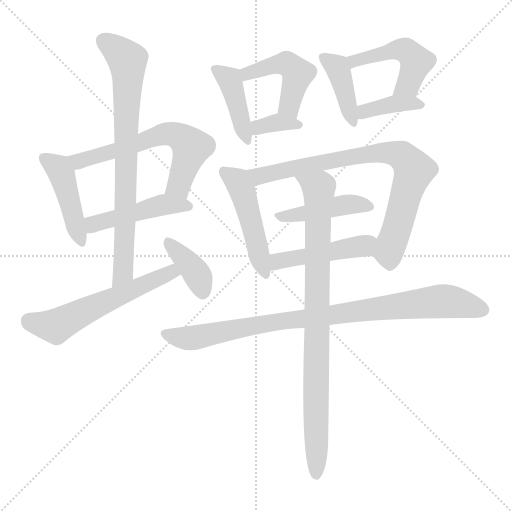
t = 0.00 s
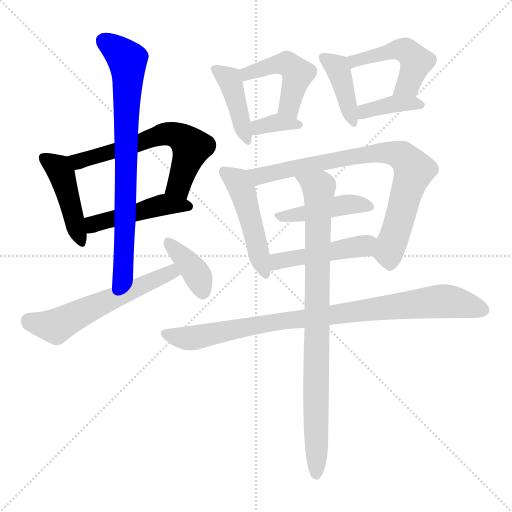
t = 2.48 s
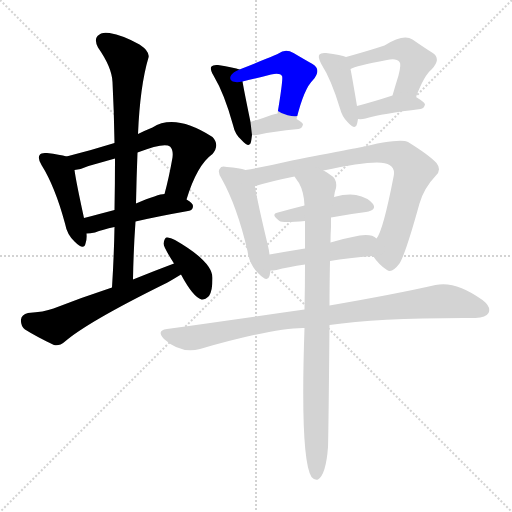
t = 4.96 s
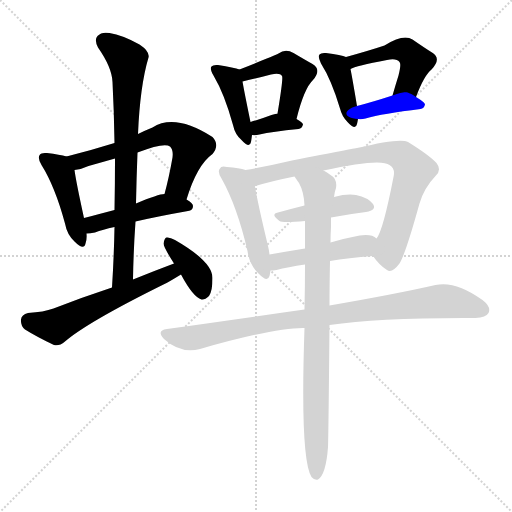
t = 7.43 s
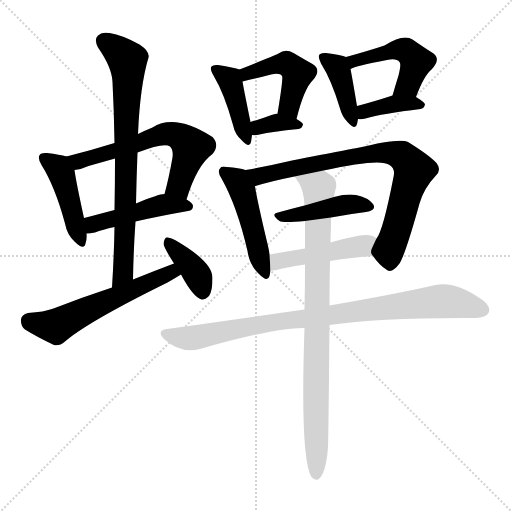
t = 9.91 s
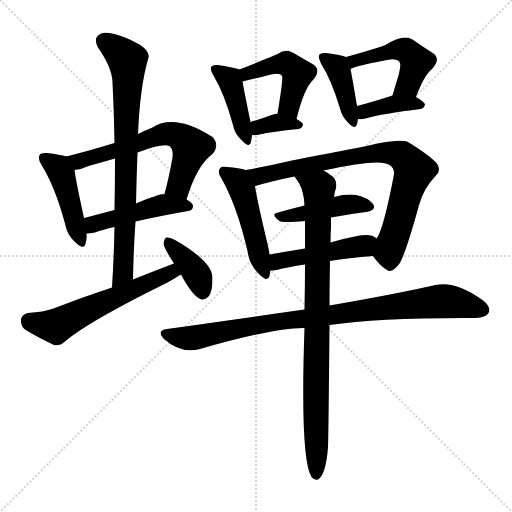
t = 12.39 s

The animated SVG that drew these frames (rendered in a browser with its animation timeline set to each time). Animation: 18 CSS @keyframes rules; one cycle of 12.39 s.

<svg version="1.1" viewBox="0 0 1024 1024" xmlns="http://www.w3.org/2000/svg">
  <g stroke="lightgray" stroke-dasharray="1,1" stroke-width="1" transform="scale(4, 4)">
    <line x1="0" y1="0" x2="256" y2="256"></line>
    <line x1="256" y1="0" x2="0" y2="256"></line>
    <line x1="128" y1="0" x2="128" y2="256"></line>
    <line x1="0" y1="128" x2="256" y2="128"></line>
  </g>
<g transform="scale(1, -1) translate(0, -900)">
   <style type="text/css">
    @keyframes keyframes0 {
      from {
       stroke: blue;
       stroke-dashoffset: 443;
       stroke-width: 128;
       }
       59% {
       animation-timing-function: step-end;
       stroke: blue;
       stroke-dashoffset: 0;
       stroke-width: 128;
       }
       to {
       stroke: black;
       stroke-width: 1024;
       }
       }
       #make-me-a-hanzi-animation-0 {
         animation: keyframes0 0.610514s both;
         animation-delay: 0.000000s;
         animation-timing-function: linear;
       }
    @keyframes keyframes1 {
      from {
       stroke: blue;
       stroke-dashoffset: 617;
       stroke-width: 128;
       }
       67% {
       animation-timing-function: step-end;
       stroke: blue;
       stroke-dashoffset: 0;
       stroke-width: 128;
       }
       to {
       stroke: black;
       stroke-width: 1024;
       }
       }
       #make-me-a-hanzi-animation-1 {
         animation: keyframes1 0.752116s both;
         animation-delay: 0.610514s;
         animation-timing-function: linear;
       }
    @keyframes keyframes2 {
      from {
       stroke: blue;
       stroke-dashoffset: 466;
       stroke-width: 128;
       }
       60% {
       animation-timing-function: step-end;
       stroke: blue;
       stroke-dashoffset: 0;
       stroke-width: 128;
       }
       to {
       stroke: black;
       stroke-width: 1024;
       }
       }
       #make-me-a-hanzi-animation-2 {
         animation: keyframes2 0.629232s both;
         animation-delay: 1.362630s;
         animation-timing-function: linear;
       }
    @keyframes keyframes3 {
      from {
       stroke: blue;
       stroke-dashoffset: 769;
       stroke-width: 128;
       }
       71% {
       animation-timing-function: step-end;
       stroke: blue;
       stroke-dashoffset: 0;
       stroke-width: 128;
       }
       to {
       stroke: black;
       stroke-width: 1024;
       }
       }
       #make-me-a-hanzi-animation-3 {
         animation: keyframes3 0.875814s both;
         animation-delay: 1.991862s;
         animation-timing-function: linear;
       }
    @keyframes keyframes4 {
      from {
       stroke: blue;
       stroke-dashoffset: 574;
       stroke-width: 128;
       }
       65% {
       animation-timing-function: step-end;
       stroke: blue;
       stroke-dashoffset: 0;
       stroke-width: 128;
       }
       to {
       stroke: black;
       stroke-width: 1024;
       }
       }
       #make-me-a-hanzi-animation-4 {
         animation: keyframes4 0.717122s both;
         animation-delay: 2.867676s;
         animation-timing-function: linear;
       }
    @keyframes keyframes5 {
      from {
       stroke: blue;
       stroke-dashoffset: 383;
       stroke-width: 128;
       }
       55% {
       animation-timing-function: step-end;
       stroke: blue;
       stroke-dashoffset: 0;
       stroke-width: 128;
       }
       to {
       stroke: black;
       stroke-width: 1024;
       }
       }
       #make-me-a-hanzi-animation-5 {
         animation: keyframes5 0.561686s both;
         animation-delay: 3.584798s;
         animation-timing-function: linear;
       }
    @keyframes keyframes6 {
      from {
       stroke: blue;
       stroke-dashoffset: 417;
       stroke-width: 128;
       }
       58% {
       animation-timing-function: step-end;
       stroke: blue;
       stroke-dashoffset: 0;
       stroke-width: 128;
       }
       to {
       stroke: black;
       stroke-width: 1024;
       }
       }
       #make-me-a-hanzi-animation-6 {
         animation: keyframes6 0.589355s both;
         animation-delay: 4.146484s;
         animation-timing-function: linear;
       }
    @keyframes keyframes7 {
      from {
       stroke: blue;
       stroke-dashoffset: 461;
       stroke-width: 128;
       }
       60% {
       animation-timing-function: step-end;
       stroke: blue;
       stroke-dashoffset: 0;
       stroke-width: 128;
       }
       to {
       stroke: black;
       stroke-width: 1024;
       }
       }
       #make-me-a-hanzi-animation-7 {
         animation: keyframes7 0.625163s both;
         animation-delay: 4.735840s;
         animation-timing-function: linear;
       }
    @keyframes keyframes8 {
      from {
       stroke: blue;
       stroke-dashoffset: 349;
       stroke-width: 128;
       }
       53% {
       animation-timing-function: step-end;
       stroke: blue;
       stroke-dashoffset: 0;
       stroke-width: 128;
       }
       to {
       stroke: black;
       stroke-width: 1024;
       }
       }
       #make-me-a-hanzi-animation-8 {
         animation: keyframes8 0.534017s both;
         animation-delay: 5.361003s;
         animation-timing-function: linear;
       }
    @keyframes keyframes9 {
      from {
       stroke: blue;
       stroke-dashoffset: 404;
       stroke-width: 128;
       }
       57% {
       animation-timing-function: step-end;
       stroke: blue;
       stroke-dashoffset: 0;
       stroke-width: 128;
       }
       to {
       stroke: black;
       stroke-width: 1024;
       }
       }
       #make-me-a-hanzi-animation-9 {
         animation: keyframes9 0.578776s both;
         animation-delay: 5.895020s;
         animation-timing-function: linear;
       }
    @keyframes keyframes10 {
      from {
       stroke: blue;
       stroke-dashoffset: 480;
       stroke-width: 128;
       }
       61% {
       animation-timing-function: step-end;
       stroke: blue;
       stroke-dashoffset: 0;
       stroke-width: 128;
       }
       to {
       stroke: black;
       stroke-width: 1024;
       }
       }
       #make-me-a-hanzi-animation-10 {
         animation: keyframes10 0.640625s both;
         animation-delay: 6.473796s;
         animation-timing-function: linear;
       }
    @keyframes keyframes11 {
      from {
       stroke: blue;
       stroke-dashoffset: 381;
       stroke-width: 128;
       }
       55% {
       animation-timing-function: step-end;
       stroke: blue;
       stroke-dashoffset: 0;
       stroke-width: 128;
       }
       to {
       stroke: black;
       stroke-width: 1024;
       }
       }
       #make-me-a-hanzi-animation-11 {
         animation: keyframes11 0.560059s both;
         animation-delay: 7.114421s;
         animation-timing-function: linear;
       }
    @keyframes keyframes12 {
      from {
       stroke: blue;
       stroke-dashoffset: 479;
       stroke-width: 128;
       }
       61% {
       animation-timing-function: step-end;
       stroke: blue;
       stroke-dashoffset: 0;
       stroke-width: 128;
       }
       to {
       stroke: black;
       stroke-width: 1024;
       }
       }
       #make-me-a-hanzi-animation-12 {
         animation: keyframes12 0.639811s both;
         animation-delay: 7.674479s;
         animation-timing-function: linear;
       }
    @keyframes keyframes13 {
      from {
       stroke: blue;
       stroke-dashoffset: 794;
       stroke-width: 128;
       }
       72% {
       animation-timing-function: step-end;
       stroke: blue;
       stroke-dashoffset: 0;
       stroke-width: 128;
       }
       to {
       stroke: black;
       stroke-width: 1024;
       }
       }
       #make-me-a-hanzi-animation-13 {
         animation: keyframes13 0.896159s both;
         animation-delay: 8.314290s;
         animation-timing-function: linear;
       }
    @keyframes keyframes14 {
      from {
       stroke: blue;
       stroke-dashoffset: 438;
       stroke-width: 128;
       }
       59% {
       animation-timing-function: step-end;
       stroke: blue;
       stroke-dashoffset: 0;
       stroke-width: 128;
       }
       to {
       stroke: black;
       stroke-width: 1024;
       }
       }
       #make-me-a-hanzi-animation-14 {
         animation: keyframes14 0.606445s both;
         animation-delay: 9.210449s;
         animation-timing-function: linear;
       }
    @keyframes keyframes15 {
      from {
       stroke: blue;
       stroke-dashoffset: 466;
       stroke-width: 128;
       }
       60% {
       animation-timing-function: step-end;
       stroke: blue;
       stroke-dashoffset: 0;
       stroke-width: 128;
       }
       to {
       stroke: black;
       stroke-width: 1024;
       }
       }
       #make-me-a-hanzi-animation-15 {
         animation: keyframes15 0.629232s both;
         animation-delay: 9.816895s;
         animation-timing-function: linear;
       }
    @keyframes keyframes16 {
      from {
       stroke: blue;
       stroke-dashoffset: 899;
       stroke-width: 128;
       }
       75% {
       animation-timing-function: step-end;
       stroke: blue;
       stroke-dashoffset: 0;
       stroke-width: 128;
       }
       to {
       stroke: black;
       stroke-width: 1024;
       }
       }
       #make-me-a-hanzi-animation-16 {
         animation: keyframes16 0.981608s both;
         animation-delay: 10.446126s;
         animation-timing-function: linear;
       }
    @keyframes keyframes17 {
      from {
       stroke: blue;
       stroke-dashoffset: 872;
       stroke-width: 128;
       }
       74% {
       animation-timing-function: step-end;
       stroke: blue;
       stroke-dashoffset: 0;
       stroke-width: 128;
       }
       to {
       stroke: black;
       stroke-width: 1024;
       }
       }
       #make-me-a-hanzi-animation-17 {
         animation: keyframes17 0.959635s both;
         animation-delay: 11.427734s;
         animation-timing-function: linear;
       }
</style>
<path d="M 133.0 587.0 Q 120.0 591.0 94.0 594.0 Q 82.0 595.0 80.0 591.0 Q 74.0 585.0 83.0 570.0 Q 110.0 527.0 130.0 453.0 Q 134.0 431.0 149.0 417.0 Q 168.0 398.0 171.0 413.0 Q 174.0 420.0 173.0 433.0 L 168.0 464.0 Q 152.0 537.0 149.0 560.0 C 146.0 584.0 146.0 584.0 133.0 587.0 Z" fill="lightgray"></path> 
<path d="M 373.0 501.0 Q 394.0 570.0 425.0 592.0 Q 440.0 610.0 425.0 626.0 Q 350.0 674.0 305.0 645.0 Q 290.0 639.0 276.0 632.0 L 229.0 614.0 Q 181.0 599.0 133.0 587.0 C 104.0 580.0 119.0 555.0 149.0 560.0 Q 162.0 561.0 177.0 568.0 Q 202.0 575.0 230.0 583.0 L 275.0 595.0 Q 329.0 616.0 340.0 607.0 Q 347.0 600.0 345.0 585.0 Q 338.0 545.0 329.0 512.0 C 321.0 483.0 364.0 472.0 373.0 501.0 Z" fill="lightgray"></path> 
<path d="M 271.0 457.0 Q 314.0 467.0 376.0 478.0 Q 386.0 479.0 386.0 488.0 Q 386.0 494.0 373.0 501.0 C 350.0 515.0 350.0 515.0 329.0 512.0 Q 317.0 512.0 272.0 493.0 L 229.0 480.0 Q 195.0 471.0 168.0 464.0 C 139.0 456.0 143.0 431.0 173.0 433.0 Q 180.0 433.0 190.0 435.0 Q 205.0 441.0 229.0 446.0 L 271.0 457.0 Z" fill="lightgray"></path> 
<path d="M 266.0 341.0 Q 267.0 401.0 271.0 457.0 L 272.0 493.0 Q 273.0 545.0 275.0 595.0 L 276.0 632.0 Q 280.0 728.0 297.0 785.0 Q 300.0 797.0 279.0 811.0 Q 245.0 830.0 219.0 834.0 Q 203.0 837.0 195.0 828.0 Q 188.0 821.0 196.0 805.0 Q 224.0 765.0 225.0 736.0 Q 228.0 678.0 229.0 614.0 L 230.0 583.0 Q 230.0 534.0 229.0 480.0 L 229.0 446.0 Q 228.0 388.0 224.0 325.0 C 222.0 295.0 265.0 311.0 266.0 341.0 Z" fill="lightgray"></path> 
<path d="M 348.0 373.0 Q 308.0 358.0 266.0 341.0 L 224.0 325.0 Q 166.0 306.0 107.0 283.0 Q 88.0 276.0 56.0 274.0 Q 43.0 271.0 42.0 261.0 Q 41.0 248.0 50.0 241.0 Q 74.0 226.0 108.0 210.0 Q 118.0 207.0 130.0 217.0 Q 175.0 256.0 331.0 333.0 Q 334.0 334.0 362.0 351.0 C 388.0 367.0 376.0 384.0 348.0 373.0 Z" fill="lightgray"></path> 
<path d="M 362.0 351.0 Q 386.0 306.0 403.0 301.0 Q 410.0 300.0 418.0 308.0 Q 425.0 318.0 425.0 344.0 Q 425.0 377.0 350.0 420.0 Q 340.0 426.0 333.0 425.0 Q 329.0 424.0 327.0 413.0 Q 327.0 406.0 348.0 373.0 L 362.0 351.0 Z" fill="lightgray"></path> 
<path d="M 479.0 761.0 Q 469.0 765.0 436.0 770.0 Q 426.0 771.0 423.0 767.0 Q 419.0 763.0 427.0 749.0 Q 449.0 712.0 466.0 650.0 Q 470.0 631.0 483.0 620.0 Q 499.0 602.0 502.0 616.0 Q 503.0 622.0 504.0 630.0 L 501.0 656.0 Q 489.0 714.0 485.0 737.0 C 481.0 760.0 481.0 760.0 479.0 761.0 Z" fill="lightgray"></path> 
<path d="M 593.0 662.0 Q 608.0 723.0 626.0 740.0 Q 644.0 761.0 625.0 772.0 Q 609.0 781.0 587.0 794.0 Q 571.0 803.0 557.0 793.0 Q 545.0 787.0 479.0 761.0 C 451.0 750.0 456.0 730.0 485.0 737.0 Q 516.0 744.0 542.0 751.0 Q 560.0 755.0 564.0 748.0 Q 567.0 745.0 555.0 673.0 C 550.0 643.0 586.0 633.0 593.0 662.0 Z" fill="lightgray"></path> 
<path d="M 504.0 630.0 Q 511.0 629.0 519.0 631.0 Q 544.0 637.0 597.0 642.0 Q 604.0 643.0 606.0 651.0 Q 606.0 655.0 593.0 662.0 L 555.0 673.0 Q 548.0 672.0 543.0 670.0 Q 519.0 661.0 501.0 656.0 C 472.0 648.0 474.0 633.0 504.0 630.0 Z" fill="lightgray"></path> 
<path d="M 692.0 786.0 Q 683.0 790.0 652.0 794.0 Q 642.0 795.0 639.0 791.0 Q 635.0 787.0 642.0 773.0 Q 663.0 740.0 680.0 683.0 Q 684.0 667.0 695.0 656.0 Q 711.0 638.0 714.0 652.0 Q 715.0 656.0 716.0 662.0 L 714.0 688.0 Q 705.0 742.0 701.0 762.0 C 697.0 784.0 697.0 784.0 692.0 786.0 Z" fill="lightgray"></path> 
<path d="M 832.0 706.0 Q 848.0 749.0 863.0 761.0 Q 884.0 783.0 864.0 795.0 Q 848.0 805.0 825.0 821.0 Q 807.0 833.0 769.0 809.0 Q 739.0 799.0 692.0 786.0 C 663.0 778.0 673.0 751.0 701.0 762.0 Q 711.0 768.0 774.0 780.0 Q 793.0 784.0 799.0 776.0 Q 803.0 772.0 797.0 749.0 Q 791.0 730.0 785.0 709.0 C 777.0 680.0 821.0 678.0 832.0 706.0 Z" fill="lightgray"></path> 
<path d="M 716.0 662.0 Q 723.0 661.0 731.0 663.0 Q 765.0 673.0 841.0 682.0 Q 848.0 683.0 850.0 691.0 Q 850.0 695.0 832.0 706.0 C 813.0 718.0 813.0 718.0 785.0 709.0 Q 745.0 696.0 714.0 688.0 C 685.0 680.0 686.0 664.0 716.0 662.0 Z" fill="lightgray"></path> 
<path d="M 491.0 560.0 Q 479.0 564.0 454.0 566.0 Q 442.0 569.0 440.0 563.0 Q 434.0 557.0 443.0 543.0 Q 474.0 488.0 495.0 398.0 Q 499.0 370.0 517.0 353.0 Q 535.0 334.0 539.0 348.0 Q 540.0 352.0 541.0 359.0 L 539.0 391.0 Q 538.0 400.0 536.0 408.0 Q 515.0 496.0 510.0 527.0 Q 509.0 528.0 511.0 528.0 C 511.0 555.0 511.0 555.0 491.0 560.0 Z" fill="lightgray"></path> 
<path d="M 746.0 388.0 Q 759.0 369.0 774.0 360.0 Q 784.0 353.0 799.0 373.0 Q 811.0 392.0 839.0 493.0 Q 848.0 524.0 871.0 548.0 Q 884.0 560.0 873.0 574.0 Q 858.0 590.0 816.0 616.0 Q 801.0 625.0 714.0 604.0 Q 711.0 604.0 584.0 579.0 Q 533.0 567.0 491.0 560.0 C 461.0 555.0 482.0 520.0 511.0 528.0 Q 544.0 538.0 589.0 547.0 L 647.0 559.0 Q 761.0 584.0 779.0 570.0 Q 791.0 563.0 787.0 546.0 Q 766.0 438.0 753.0 423.0 C 740.0 396.0 740.0 396.0 746.0 388.0 Z" fill="lightgray"></path> 
<path d="M 662.0 465.0 Q 699.0 472.0 732.0 476.0 Q 754.0 480.0 746.0 492.0 Q 736.0 505.0 712.0 510.0 Q 694.0 513.0 668.0 506.0 L 609.0 489.0 Q 581.0 482.0 556.0 475.0 Q 540.0 472.0 559.0 458.0 Q 565.0 454.0 610.0 458.0 L 662.0 465.0 Z" fill="lightgray"></path> 
<path d="M 660.0 378.0 Q 696.0 384.0 746.0 388.0 C 776.0 390.0 778.0 406.0 753.0 423.0 Q 741.0 435.0 705.0 426.0 Q 683.0 422.0 661.0 415.0 L 610.0 403.0 Q 573.0 397.0 539.0 391.0 C 509.0 386.0 511.0 357.0 541.0 359.0 Q 545.0 359.0 553.0 360.0 Q 575.0 366.0 610.0 371.0 L 660.0 378.0 Z" fill="lightgray"></path> 
<path d="M 659.0 250.0 Q 759.0 265.0 951.0 264.0 Q 972.0 265.0 977.0 274.0 Q 983.0 286.0 965.0 300.0 Q 911.0 339.0 871.0 330.0 Q 792.0 312.0 659.0 289.0 L 609.0 281.0 Q 482.0 263.0 334.0 242.0 Q 312.0 239.0 328.0 222.0 Q 361.0 192.0 400.0 202.0 Q 547.0 244.0 606.0 244.0 L 609.0 244.0 L 659.0 250.0 Z" fill="lightgray"></path> 
<path d="M 609.0 244.0 Q 600.0 -18.0 623.0 -54.0 Q 629.0 -61.0 636.0 -59.0 Q 652.0 -49.0 656.0 6.0 Q 657.0 34.0 659.0 250.0 L 659.0 289.0 Q 659.0 329.0 660.0 378.0 L 661.0 415.0 Q 661.0 431.0 662.0 446.0 Q 662.0 456.0 662.0 465.0 L 668.0 506.0 Q 669.0 516.0 672.0 524.0 Q 675.0 542.0 661.0 550.0 Q 654.0 556.0 647.0 559.0 C 622.0 575.0 573.0 572.0 589.0 547.0 Q 593.0 541.0 598.0 534.0 Q 608.0 516.0 609.0 489.0 L 610.0 458.0 Q 610.0 433.0 610.0 403.0 L 610.0 371.0 Q 610.0 329.0 609.0 281.0 L 609.0 244.0 Z" fill="lightgray"></path> 
      <clipPath id="make-me-a-hanzi-clip-0">
      <path d="M 133.0 587.0 Q 120.0 591.0 94.0 594.0 Q 82.0 595.0 80.0 591.0 Q 74.0 585.0 83.0 570.0 Q 110.0 527.0 130.0 453.0 Q 134.0 431.0 149.0 417.0 Q 168.0 398.0 171.0 413.0 Q 174.0 420.0 173.0 433.0 L 168.0 464.0 Q 152.0 537.0 149.0 560.0 C 146.0 584.0 146.0 584.0 133.0 587.0 Z" fill="lightgray"></path>
      </clipPath>
      <path clip-path="url(#make-me-a-hanzi-clip-0)" d="M 89.0 584.0 L 112.0 568.0 L 123.0 551.0 L 160.0 417.0 " fill="none" id="make-me-a-hanzi-animation-0" stroke-dasharray="315 630" stroke-linecap="round"></path>

      <clipPath id="make-me-a-hanzi-clip-1">
      <path d="M 373.0 501.0 Q 394.0 570.0 425.0 592.0 Q 440.0 610.0 425.0 626.0 Q 350.0 674.0 305.0 645.0 Q 290.0 639.0 276.0 632.0 L 229.0 614.0 Q 181.0 599.0 133.0 587.0 C 104.0 580.0 119.0 555.0 149.0 560.0 Q 162.0 561.0 177.0 568.0 Q 202.0 575.0 230.0 583.0 L 275.0 595.0 Q 329.0 616.0 340.0 607.0 Q 347.0 600.0 345.0 585.0 Q 338.0 545.0 329.0 512.0 C 321.0 483.0 364.0 472.0 373.0 501.0 Z" fill="lightgray"></path>
      </clipPath>
      <path clip-path="url(#make-me-a-hanzi-clip-1)" d="M 141.0 583.0 L 165.0 579.0 L 320.0 630.0 L 348.0 631.0 L 383.0 606.0 L 361.0 537.0 L 338.0 517.0 " fill="none" id="make-me-a-hanzi-animation-1" stroke-dasharray="489 978" stroke-linecap="round"></path>

      <clipPath id="make-me-a-hanzi-clip-2">
      <path d="M 271.0 457.0 Q 314.0 467.0 376.0 478.0 Q 386.0 479.0 386.0 488.0 Q 386.0 494.0 373.0 501.0 C 350.0 515.0 350.0 515.0 329.0 512.0 Q 317.0 512.0 272.0 493.0 L 229.0 480.0 Q 195.0 471.0 168.0 464.0 C 139.0 456.0 143.0 431.0 173.0 433.0 Q 180.0 433.0 190.0 435.0 Q 205.0 441.0 229.0 446.0 L 271.0 457.0 Z" fill="lightgray"></path>
      </clipPath>
      <path clip-path="url(#make-me-a-hanzi-clip-2)" d="M 176.0 441.0 L 187.0 452.0 L 307.0 486.0 L 377.0 487.0 " fill="none" id="make-me-a-hanzi-animation-2" stroke-dasharray="338 676" stroke-linecap="round"></path>

      <clipPath id="make-me-a-hanzi-clip-3">
      <path d="M 266.0 341.0 Q 267.0 401.0 271.0 457.0 L 272.0 493.0 Q 273.0 545.0 275.0 595.0 L 276.0 632.0 Q 280.0 728.0 297.0 785.0 Q 300.0 797.0 279.0 811.0 Q 245.0 830.0 219.0 834.0 Q 203.0 837.0 195.0 828.0 Q 188.0 821.0 196.0 805.0 Q 224.0 765.0 225.0 736.0 Q 228.0 678.0 229.0 614.0 L 230.0 583.0 Q 230.0 534.0 229.0 480.0 L 229.0 446.0 Q 228.0 388.0 224.0 325.0 C 222.0 295.0 265.0 311.0 266.0 341.0 Z" fill="lightgray"></path>
      </clipPath>
      <path clip-path="url(#make-me-a-hanzi-clip-3)" d="M 208.0 818.0 L 254.0 780.0 L 256.0 761.0 L 246.0 355.0 L 229.0 333.0 " fill="none" id="make-me-a-hanzi-animation-3" stroke-dasharray="641 1282" stroke-linecap="round"></path>

      <clipPath id="make-me-a-hanzi-clip-4">
      <path d="M 348.0 373.0 Q 308.0 358.0 266.0 341.0 L 224.0 325.0 Q 166.0 306.0 107.0 283.0 Q 88.0 276.0 56.0 274.0 Q 43.0 271.0 42.0 261.0 Q 41.0 248.0 50.0 241.0 Q 74.0 226.0 108.0 210.0 Q 118.0 207.0 130.0 217.0 Q 175.0 256.0 331.0 333.0 Q 334.0 334.0 362.0 351.0 C 388.0 367.0 376.0 384.0 348.0 373.0 Z" fill="lightgray"></path>
      </clipPath>
      <path clip-path="url(#make-me-a-hanzi-clip-4)" d="M 57.0 259.0 L 112.0 248.0 L 333.0 352.0 L 351.0 352.0 " fill="none" id="make-me-a-hanzi-animation-4" stroke-dasharray="446 892" stroke-linecap="round"></path>

      <clipPath id="make-me-a-hanzi-clip-5">
      <path d="M 362.0 351.0 Q 386.0 306.0 403.0 301.0 Q 410.0 300.0 418.0 308.0 Q 425.0 318.0 425.0 344.0 Q 425.0 377.0 350.0 420.0 Q 340.0 426.0 333.0 425.0 Q 329.0 424.0 327.0 413.0 Q 327.0 406.0 348.0 373.0 L 362.0 351.0 Z" fill="lightgray"></path>
      </clipPath>
      <path clip-path="url(#make-me-a-hanzi-clip-5)" d="M 336.0 416.0 L 393.0 353.0 L 405.0 313.0 " fill="none" id="make-me-a-hanzi-animation-5" stroke-dasharray="255 510" stroke-linecap="round"></path>

      <clipPath id="make-me-a-hanzi-clip-6">
      <path d="M 479.0 761.0 Q 469.0 765.0 436.0 770.0 Q 426.0 771.0 423.0 767.0 Q 419.0 763.0 427.0 749.0 Q 449.0 712.0 466.0 650.0 Q 470.0 631.0 483.0 620.0 Q 499.0 602.0 502.0 616.0 Q 503.0 622.0 504.0 630.0 L 501.0 656.0 Q 489.0 714.0 485.0 737.0 C 481.0 760.0 481.0 760.0 479.0 761.0 Z" fill="lightgray"></path>
      </clipPath>
      <path clip-path="url(#make-me-a-hanzi-clip-6)" d="M 431.0 762.0 L 461.0 737.0 L 493.0 619.0 " fill="none" id="make-me-a-hanzi-animation-6" stroke-dasharray="289 578" stroke-linecap="round"></path>

      <clipPath id="make-me-a-hanzi-clip-7">
      <path d="M 593.0 662.0 Q 608.0 723.0 626.0 740.0 Q 644.0 761.0 625.0 772.0 Q 609.0 781.0 587.0 794.0 Q 571.0 803.0 557.0 793.0 Q 545.0 787.0 479.0 761.0 C 451.0 750.0 456.0 730.0 485.0 737.0 Q 516.0 744.0 542.0 751.0 Q 560.0 755.0 564.0 748.0 Q 567.0 745.0 555.0 673.0 C 550.0 643.0 586.0 633.0 593.0 662.0 Z" fill="lightgray"></path>
      </clipPath>
      <path clip-path="url(#make-me-a-hanzi-clip-7)" d="M 491.0 745.0 L 496.0 755.0 L 531.0 765.0 L 563.0 773.0 L 581.0 768.0 L 595.0 751.0 L 579.0 685.0 L 589.0 673.0 " fill="none" id="make-me-a-hanzi-animation-7" stroke-dasharray="333 666" stroke-linecap="round"></path>

      <clipPath id="make-me-a-hanzi-clip-8">
      <path d="M 504.0 630.0 Q 511.0 629.0 519.0 631.0 Q 544.0 637.0 597.0 642.0 Q 604.0 643.0 606.0 651.0 Q 606.0 655.0 593.0 662.0 L 555.0 673.0 Q 548.0 672.0 543.0 670.0 Q 519.0 661.0 501.0 656.0 C 472.0 648.0 474.0 633.0 504.0 630.0 Z" fill="lightgray"></path>
      </clipPath>
      <path clip-path="url(#make-me-a-hanzi-clip-8)" d="M 511.0 637.0 L 525.0 649.0 L 553.0 655.0 L 599.0 649.0 " fill="none" id="make-me-a-hanzi-animation-8" stroke-dasharray="221 442" stroke-linecap="round"></path>

      <clipPath id="make-me-a-hanzi-clip-9">
      <path d="M 692.0 786.0 Q 683.0 790.0 652.0 794.0 Q 642.0 795.0 639.0 791.0 Q 635.0 787.0 642.0 773.0 Q 663.0 740.0 680.0 683.0 Q 684.0 667.0 695.0 656.0 Q 711.0 638.0 714.0 652.0 Q 715.0 656.0 716.0 662.0 L 714.0 688.0 Q 705.0 742.0 701.0 762.0 C 697.0 784.0 697.0 784.0 692.0 786.0 Z" fill="lightgray"></path>
      </clipPath>
      <path clip-path="url(#make-me-a-hanzi-clip-9)" d="M 647.0 786.0 L 677.0 760.0 L 705.0 655.0 " fill="none" id="make-me-a-hanzi-animation-9" stroke-dasharray="276 552" stroke-linecap="round"></path>

      <clipPath id="make-me-a-hanzi-clip-10">
      <path d="M 832.0 706.0 Q 848.0 749.0 863.0 761.0 Q 884.0 783.0 864.0 795.0 Q 848.0 805.0 825.0 821.0 Q 807.0 833.0 769.0 809.0 Q 739.0 799.0 692.0 786.0 C 663.0 778.0 673.0 751.0 701.0 762.0 Q 711.0 768.0 774.0 780.0 Q 793.0 784.0 799.0 776.0 Q 803.0 772.0 797.0 749.0 Q 791.0 730.0 785.0 709.0 C 777.0 680.0 821.0 678.0 832.0 706.0 Z" fill="lightgray"></path>
      </clipPath>
      <path clip-path="url(#make-me-a-hanzi-clip-10)" d="M 702.0 769.0 L 717.0 781.0 L 786.0 800.0 L 818.0 795.0 L 832.0 776.0 L 828.0 762.0 L 817.0 731.0 L 793.0 714.0 " fill="none" id="make-me-a-hanzi-animation-10" stroke-dasharray="352 704" stroke-linecap="round"></path>

      <clipPath id="make-me-a-hanzi-clip-11">
      <path d="M 716.0 662.0 Q 723.0 661.0 731.0 663.0 Q 765.0 673.0 841.0 682.0 Q 848.0 683.0 850.0 691.0 Q 850.0 695.0 832.0 706.0 C 813.0 718.0 813.0 718.0 785.0 709.0 Q 745.0 696.0 714.0 688.0 C 685.0 680.0 686.0 664.0 716.0 662.0 Z" fill="lightgray"></path>
      </clipPath>
      <path clip-path="url(#make-me-a-hanzi-clip-11)" d="M 723.0 669.0 L 729.0 677.0 L 782.0 692.0 L 842.0 690.0 " fill="none" id="make-me-a-hanzi-animation-11" stroke-dasharray="253 506" stroke-linecap="round"></path>

      <clipPath id="make-me-a-hanzi-clip-12">
      <path d="M 491.0 560.0 Q 479.0 564.0 454.0 566.0 Q 442.0 569.0 440.0 563.0 Q 434.0 557.0 443.0 543.0 Q 474.0 488.0 495.0 398.0 Q 499.0 370.0 517.0 353.0 Q 535.0 334.0 539.0 348.0 Q 540.0 352.0 541.0 359.0 L 539.0 391.0 Q 538.0 400.0 536.0 408.0 Q 515.0 496.0 510.0 527.0 Q 509.0 528.0 511.0 528.0 C 511.0 555.0 511.0 555.0 491.0 560.0 Z" fill="lightgray"></path>
      </clipPath>
      <path clip-path="url(#make-me-a-hanzi-clip-12)" d="M 449.0 556.0 L 475.0 537.0 L 485.0 518.0 L 529.0 354.0 " fill="none" id="make-me-a-hanzi-animation-12" stroke-dasharray="351 702" stroke-linecap="round"></path>

      <clipPath id="make-me-a-hanzi-clip-13">
      <path d="M 746.0 388.0 Q 759.0 369.0 774.0 360.0 Q 784.0 353.0 799.0 373.0 Q 811.0 392.0 839.0 493.0 Q 848.0 524.0 871.0 548.0 Q 884.0 560.0 873.0 574.0 Q 858.0 590.0 816.0 616.0 Q 801.0 625.0 714.0 604.0 Q 711.0 604.0 584.0 579.0 Q 533.0 567.0 491.0 560.0 C 461.0 555.0 482.0 520.0 511.0 528.0 Q 544.0 538.0 589.0 547.0 L 647.0 559.0 Q 761.0 584.0 779.0 570.0 Q 791.0 563.0 787.0 546.0 Q 766.0 438.0 753.0 423.0 C 740.0 396.0 740.0 396.0 746.0 388.0 Z" fill="lightgray"></path>
      </clipPath>
      <path clip-path="url(#make-me-a-hanzi-clip-13)" d="M 499.0 557.0 L 524.0 548.0 L 600.0 569.0 L 751.0 595.0 L 803.0 588.0 L 828.0 560.0 L 778.0 395.0 L 762.0 391.0 " fill="none" id="make-me-a-hanzi-animation-13" stroke-dasharray="666 1332" stroke-linecap="round"></path>

      <clipPath id="make-me-a-hanzi-clip-14">
      <path d="M 662.0 465.0 Q 699.0 472.0 732.0 476.0 Q 754.0 480.0 746.0 492.0 Q 736.0 505.0 712.0 510.0 Q 694.0 513.0 668.0 506.0 L 609.0 489.0 Q 581.0 482.0 556.0 475.0 Q 540.0 472.0 559.0 458.0 Q 565.0 454.0 610.0 458.0 L 662.0 465.0 Z" fill="lightgray"></path>
      </clipPath>
      <path clip-path="url(#make-me-a-hanzi-clip-14)" d="M 557.0 466.0 L 694.0 491.0 L 736.0 486.0 " fill="none" id="make-me-a-hanzi-animation-14" stroke-dasharray="310 620" stroke-linecap="round"></path>

      <clipPath id="make-me-a-hanzi-clip-15">
      <path d="M 660.0 378.0 Q 696.0 384.0 746.0 388.0 C 776.0 390.0 778.0 406.0 753.0 423.0 Q 741.0 435.0 705.0 426.0 Q 683.0 422.0 661.0 415.0 L 610.0 403.0 Q 573.0 397.0 539.0 391.0 C 509.0 386.0 511.0 357.0 541.0 359.0 Q 545.0 359.0 553.0 360.0 Q 575.0 366.0 610.0 371.0 L 660.0 378.0 Z" fill="lightgray"></path>
      </clipPath>
      <path clip-path="url(#make-me-a-hanzi-clip-15)" d="M 547.0 365.0 L 562.0 380.0 L 728.0 408.0 L 745.0 419.0 " fill="none" id="make-me-a-hanzi-animation-15" stroke-dasharray="338 676" stroke-linecap="round"></path>

      <clipPath id="make-me-a-hanzi-clip-16">
      <path d="M 659.0 250.0 Q 759.0 265.0 951.0 264.0 Q 972.0 265.0 977.0 274.0 Q 983.0 286.0 965.0 300.0 Q 911.0 339.0 871.0 330.0 Q 792.0 312.0 659.0 289.0 L 609.0 281.0 Q 482.0 263.0 334.0 242.0 Q 312.0 239.0 328.0 222.0 Q 361.0 192.0 400.0 202.0 Q 547.0 244.0 606.0 244.0 L 609.0 244.0 L 659.0 250.0 Z" fill="lightgray"></path>
      </clipPath>
      <path clip-path="url(#make-me-a-hanzi-clip-16)" d="M 331.0 232.0 L 389.0 224.0 L 561.0 258.0 L 872.0 297.0 L 896.0 298.0 L 965.0 280.0 " fill="none" id="make-me-a-hanzi-animation-16" stroke-dasharray="771 1542" stroke-linecap="round"></path>

      <clipPath id="make-me-a-hanzi-clip-17">
      <path d="M 609.0 244.0 Q 600.0 -18.0 623.0 -54.0 Q 629.0 -61.0 636.0 -59.0 Q 652.0 -49.0 656.0 6.0 Q 657.0 34.0 659.0 250.0 L 659.0 289.0 Q 659.0 329.0 660.0 378.0 L 661.0 415.0 Q 661.0 431.0 662.0 446.0 Q 662.0 456.0 662.0 465.0 L 668.0 506.0 Q 669.0 516.0 672.0 524.0 Q 675.0 542.0 661.0 550.0 Q 654.0 556.0 647.0 559.0 C 622.0 575.0 573.0 572.0 589.0 547.0 Q 593.0 541.0 598.0 534.0 Q 608.0 516.0 609.0 489.0 L 610.0 458.0 Q 610.0 433.0 610.0 403.0 L 610.0 371.0 Q 610.0 329.0 609.0 281.0 L 609.0 244.0 Z" fill="lightgray"></path>
      </clipPath>
      <path clip-path="url(#make-me-a-hanzi-clip-17)" d="M 597.0 543.0 L 631.0 528.0 L 638.0 516.0 L 632.0 -49.0 " fill="none" id="make-me-a-hanzi-animation-17" stroke-dasharray="744 1488" stroke-linecap="round"></path>

</g>
</svg>
